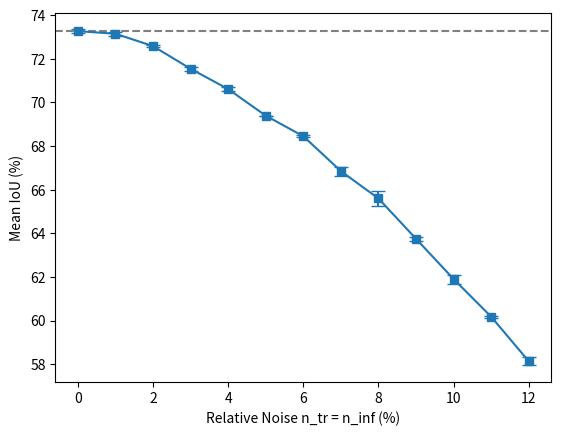

Write Python code to recreate this figure.
import matplotlib.pyplot as plt
import numpy as np

# 第一組資料 seed 42
data1 = {
    "X": [0, 1, 2, 3, 4, 5, 6, 7, 8, 9, 10, 11, 12],
    "Y": [73.46, 73.22, 72.49, 71.70, 70.72, 69.40, 68.43, 66.35, 64.71, 63.59, 61.40, 60.10, 58.34],
}

# 第二組資料 seed 46
data2 = {
    "X": [0, 1, 2, 3, 4, 5, 6, 7, 8, 9, 10, 11, 12],
    "Y": [72.61, 72.79, 71.83, 70.80, 70.24, 69.35, 67.83, 66.22, 65.51, 63.54, 62.57, 61.44, 59.95],
}

# 第三組資料 seed 49
data3 = {
    "X": [0, 1, 2, 3, 4, 5, 6, 7, 8, 9, 10, 11, 12],
    "Y": [73.19, 72.92, 72.58, 71.59, 70.34, 69.39, 68.36, 67.22, 65.92, 63.97, 62.17, 60.12, 58.37],
}

# 第四組資料 seed 47
data4 = {
    "X": [],
    "Y": [],
}

# 第五組資料 seed 50
data5 = {
    "X": [0, 1, 2, 3, 4, 5, 6, 7, 8, 9, 10, 11, 12],
    "Y": [73.14, 73.29, 72.66, 71.32, 70.76, 69.37, 68.55, 66.97, 66.15, 63.67, 62.13, 60.30, 57.68],
}

# Calculate mean and standard error of the mean (SEM) for each X value
mean_y_values = []
sem_y_values = []

for x in data1["X"]:
    y_values = (
        [data1["Y"][i] for i, val in enumerate(data1["X"]) if val == x]
        # + [data2["Y"][i] for i, val in enumerate(data2["X"]) if val == x]
        + [data3["Y"][i] for i, val in enumerate(data3["X"]) if val == x]
        # + [data4["Y"][i] for i, val in enumerate(data4["X"]) if val == x]
        + [data5["Y"][i] for i, val in enumerate(data5["X"]) if val == x]
    )

    mean_y = np.mean(y_values)
    sem_y = np.std(y_values) / np.sqrt(len(y_values))

    mean_y_values.append(mean_y)
    sem_y_values.append(sem_y)

# Plot horizontal lines representing the mean with error bars for each X value
plt.errorbar(data1["X"], mean_y_values, yerr=sem_y_values, fmt="s", capsize=5, markersize=6, linestyle="-")

# Add a horizontal dashed line for average at X-axis 0
plt.axhline(y=mean_y_values[0], color="gray", linestyle="--")
# 加上標題和軸標籤
# plt.title('Relative Training Noise vs. Mean IoU')
plt.xlabel("Relative Noise n_tr = n_inf (%)")
plt.ylabel("Mean IoU (%)")

# 儲存圖片
plt.savefig("fig_C.png")
